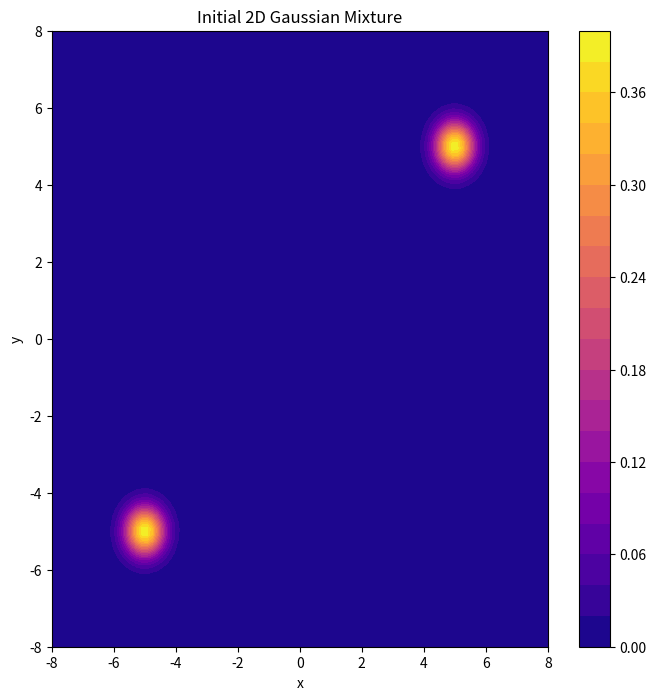

Reproduce this figure in Python. (Note: this script raises an exception after producing the figure.)
import numpy as np
import matplotlib.pyplot as plt
from scipy.stats import multivariate_normal
import seaborn as sns

np.random.seed(42)

means = [np.array([-5, -5]), np.array([5, 5])]
covs = [np.array([[0.2, 0], [0, 0.2]]), np.array([[0.2, 0], [0, 0.2]])]
weights = [0.5, 0.5]

x = np.linspace(-8, 8, 100)
y = np.linspace(-8, 8, 100)
X, Y = np.meshgrid(x, y)
pos = np.dstack((X, Y))

Z = np.zeros_like(X)
for mean, cov, weight in zip(means, covs, weights):
    rv = multivariate_normal(mean, cov)
    Z += weight * rv.pdf(pos)

plt.figure(figsize=(8, 8))
plt.contourf(X, Y, Z, levels=20, cmap='plasma')
plt.colorbar()
plt.title('Initial 2D Gaussian Mixture')
plt.xlabel('x')
plt.ylabel('y')
plt.savefig('beamer_reports/mixture.png')
plt.close()

T = 8.0
n_steps = 100
dt = T/n_steps
t = np.linspace(0, T, n_steps)

trajectories = []
for mean in means:
    for _ in range(2):
        traj = np.zeros((n_steps, 2))
        traj[0] = np.random.multivariate_normal(mean, covs[0])
        
        for i in range(1, n_steps):
            dW = np.random.normal(0, np.sqrt(dt)/5, size=2)
            traj[i] = traj[i-1] + 3*dW
            
        trajectories.append(traj)

plt.figure(figsize=(8, 8))
for i, traj in enumerate(trajectories):
    plt.plot(traj[:, 0], traj[:, 1], label=f'Trajectory {i+1}')
plt.title('Brownian Motion Trajectories')
plt.xlabel('x')
plt.ylabel('y')
plt.legend()
plt.grid(True)
plt.savefig('beamer_reports/brownian.png')
plt.close()

final_trajectories = np.array([traj[-1] for traj in trajectories])
final_mean = np.mean(final_trajectories, axis=0)
final_cov = np.cov(final_trajectories.T)

Z_final = multivariate_normal(final_mean, final_cov).pdf(pos)

plt.figure(figsize=(8, 8))
plt.contourf(X, Y, Z_final, levels=20, cmap='plasma')
plt.colorbar()
plt.title('Final 2D Gaussian Distribution')
plt.xlabel('x')
plt.ylabel('y')
plt.savefig('beamer_reports/gaussian.png')
plt.close()

with open('beamer_reports/brownian.md', 'w') as f:
    f.write('# Brownian Motion Trajectories\n\n')
    f.write('Initial positions:\n\n')
    for i, traj in enumerate(trajectories):
        f.write(f'Trajectory {i+1}: ({traj[0,0]:.3f}, {traj[0,1]:.3f})\n')
    f.write('\nFinal positions:\n\n')
    for i, traj in enumerate(trajectories):
        f.write(f'Trajectory {i+1}: ({traj[-1,0]:.3f}, {traj[-1,1]:.3f})\n')
    
    f.write('\nFull trajectories:\n\n')
    for i, traj in enumerate(trajectories):
        f.write(f'\nTrajectory {i+1}:\n')
        for t in range(len(traj)):
            f.write(f't={t*dt:.2f}: ({traj[t,0]:.3f}, {traj[t,1]:.3f})\n')
